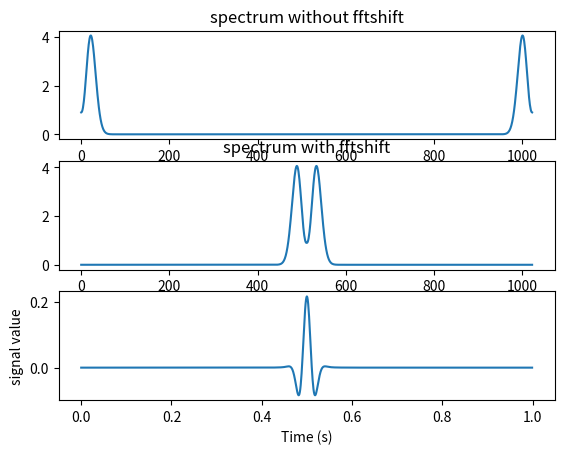

Here is the Python script that generated this plot:
import numpy as np
import matplotlib.pyplot as plt
from numpy.core.function_base import linspace
from scipy.fftpack import fft,fftshift,fftfreq
from scipy.fftpack.basic import ifft
from scipy.stats import norm





NFFT=1024 #NFFT-point DFT      
fVals_half=np.zeros(512)#amplitudes for each frequency
fVals=np.zeros(NFFT)
for i in range(512):
    fVals_half[i]=np.exp(-(i/20)**2)*(5*(i/20)**3+5*(i/20)**2+0.9)
#fVals=np.concatenate((fVals_half,np.zeros(512)))
fVals=np.concatenate((fVals_half,np.flip(fVals_half)))

#t=np.linspace(0,NFFT*1/fs,NFFT,endpoint=False)
t=np.linspace(0,1,NFFT,endpoint=False)

x=ifft(fVals,NFFT)

fig=plt.figure()
ax1=fig.add_subplot(311)
ax2=fig.add_subplot(312)
ax3=fig.add_subplot(313)

ax1.plot(fVals)
ax1.set_title('spectrum without fftshift')

ax2.plot(fftshift(fVals))
ax2.set_title('spectrum with fftshift')

ax3.plot(t,fftshift(x))
ax3.set_xlabel('Time (s)')
ax3.set_ylabel('signal value')
plt.show()
